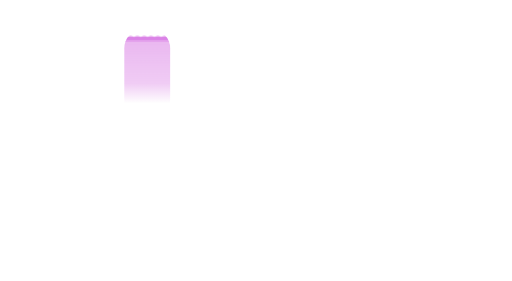
t = 0.00 s
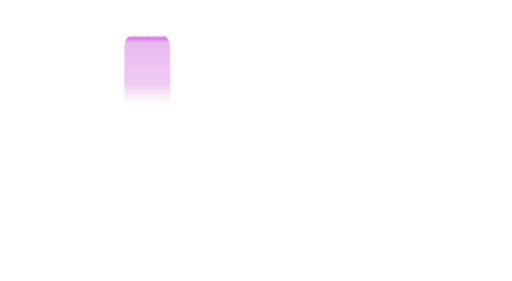
t = 2.40 s
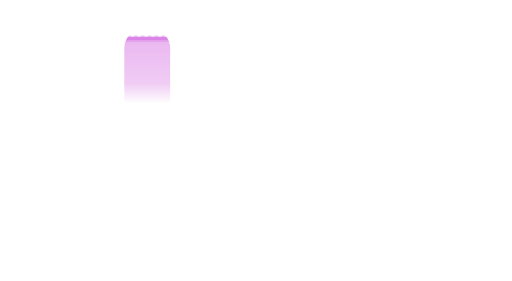
t = 2.80 s
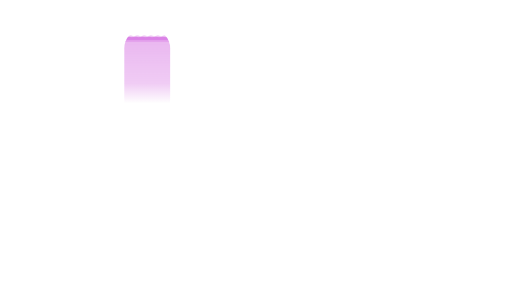
t = 3.20 s
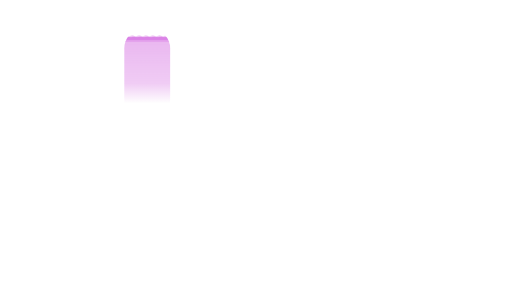
t = 3.60 s

The animated SVG that drew these frames (rendered in a browser with its animation timeline set to each time). Animation: 1 CSS @keyframes rule; one cycle of 4.00 s, repeats indefinitely.

<svg xmlns="http://www.w3.org/2000/svg" viewBox="0 62 1200 658" width="1200" height="658"><defs><clipPath id="sp_puffer"><rect x="291" y="131" width="108" height="268" rx="44"/></clipPath><style>@keyframes welle{from{transform:translateX(0)}to{transform:translateX(-16px)}}</style><linearGradient id="g_puffer_oben4" x1="0" y1="146" x2="0" y2="303.5" gradientUnits="userSpaceOnUse"><stop offset="0" stop-color="#c026d3" stop-opacity="1"/><stop offset="0.7" stop-color="#c026d3" stop-opacity="0.7"/><stop offset="1" stop-color="#c026d3" stop-opacity="0"/></linearGradient></defs><g clip-path="url(#sp_puffer)"><g style="animation:welle 2.4s linear infinite"><path d="M270,148 q4,-3 8,0 q4,3 8,0 q4,-3 8,0 q4,3 8,0 q4,-3 8,0 q4,3 8,0 q4,-3 8,0 q4,3 8,0 q4,-3 8,0 q4,3 8,0 q4,-3 8,0 q4,3 8,0 q4,-3 8,0 q4,3 8,0 q4,-3 8,0 q4,3 8,0 q4,-3 8,0 q4,3 8,0 q4,-3 8,0 q4,3 8,0 L430,160 L270,160 Z" fill="#c026d3" opacity="0.14"/></g><rect x="290" y="148" width="110" height="157.5" fill="url(#g_puffer_oben4)" opacity="0.34"/><g style="animation:welle 1.6s linear infinite reverse"><path d="M270,146 q4,-2.5 8,0 q4,2.5 8,0 q4,-2.5 8,0 q4,2.5 8,0 q4,-2.5 8,0 q4,2.5 8,0 q4,-2.5 8,0 q4,2.5 8,0 q4,-2.5 8,0 q4,2.5 8,0 q4,-2.5 8,0 q4,2.5 8,0 q4,-2.5 8,0 q4,2.5 8,0 q4,-2.5 8,0 q4,2.5 8,0 q4,-2.5 8,0 q4,2.5 8,0 q4,-2.5 8,0 q4,2.5 8,0 L430,156 L270,156 Z" fill="#c026d3" opacity="0.24"/></g></g></svg>
